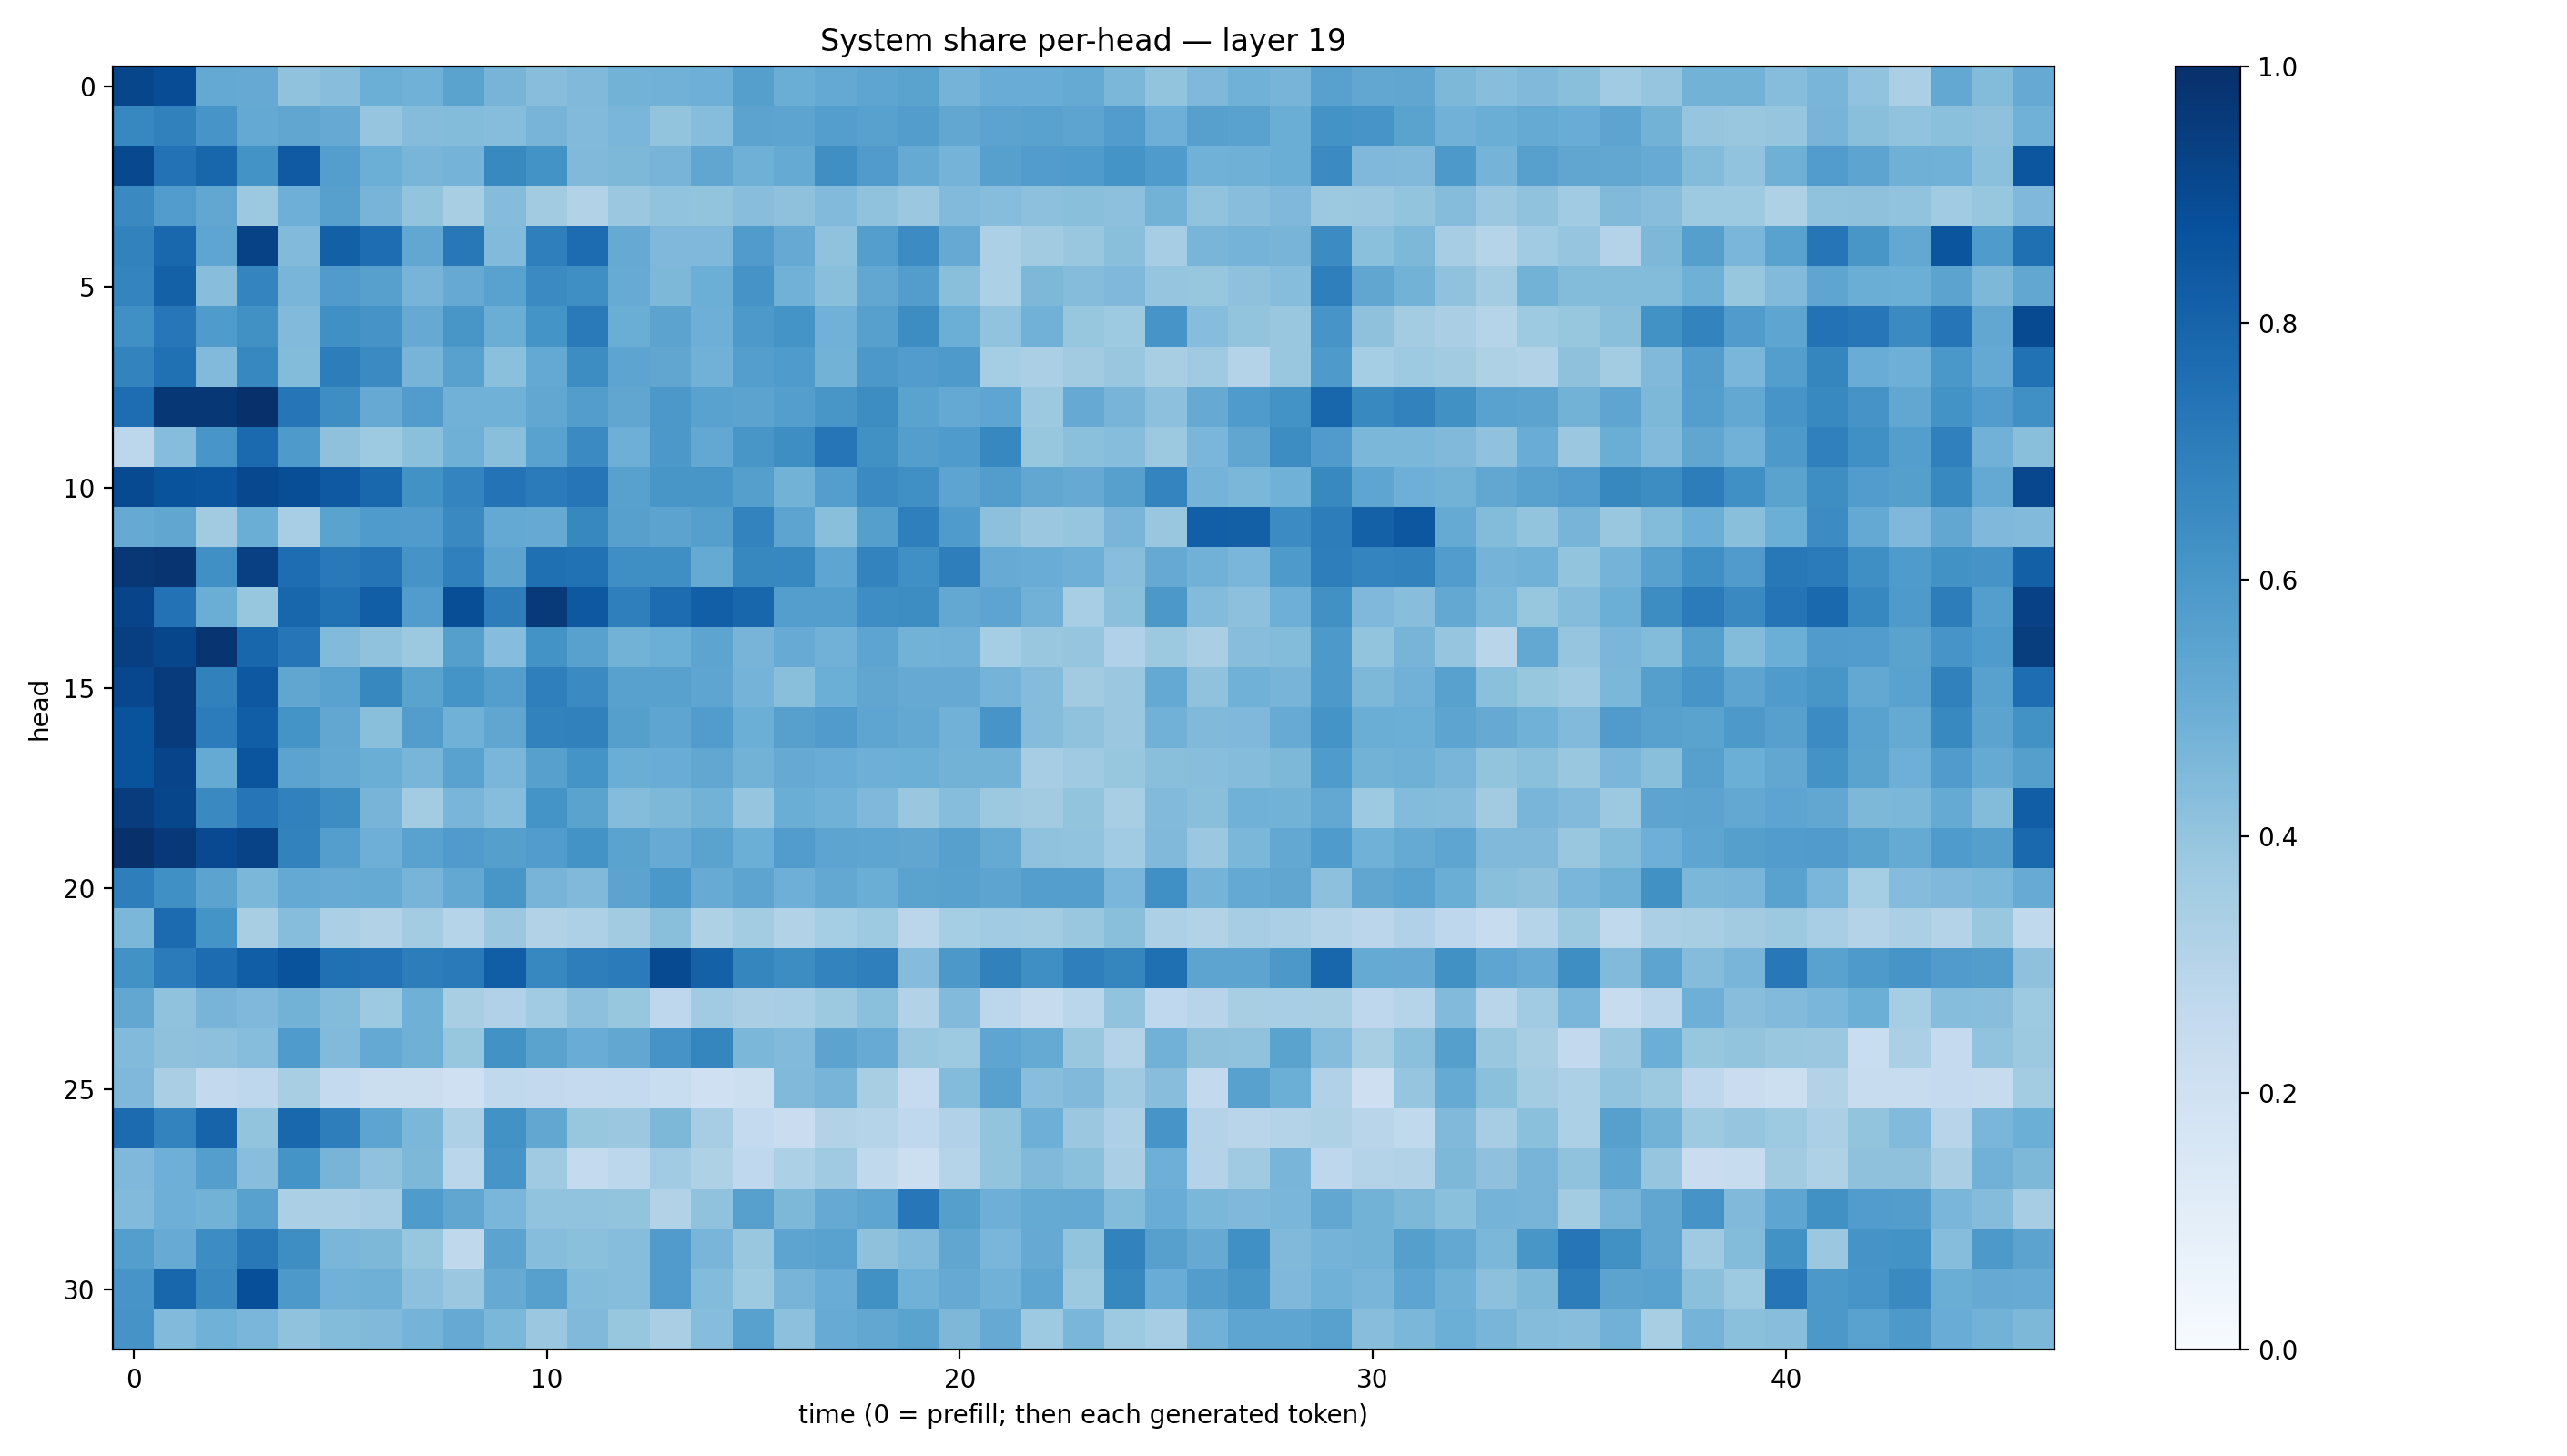

The table this chart was drawn from, first rows:
0.9109119, 0.88742894, 0.5220244, 0.5155855, 0.408138, 0.4283712, 0.49831825, 0.48448828, 0.54760325, 0.46994683, 0.42799804, 0.4462483, 0.4803111, 0.48140788, 0.49351615, 0.56524915, 0.5034127, 0.52206475, 0.53636134, 0.5495735, 0.47365475, 0.5072913, 0.50578606, 0.5164102
0.665, 0.6857, 0.6092, 0.5225, 0.5329, 0.5151, 0.398, 0.4358, 0.44, 0.4303, 0.4721, 0.4417, 0.4627, 0.4014, 0.4313, 0.5453, 0.541, 0.5679, 0.5554, 0.5714, 0.5287, 0.5462, 0.5547, 0.5427
0.9045, 0.7426, 0.7906, 0.6206, 0.8385, 0.5686, 0.4962, 0.465, 0.4734, 0.6578, 0.6188, 0.4468, 0.4555, 0.4707, 0.5314, 0.4921, 0.5193, 0.6347, 0.5801, 0.5169, 0.4764, 0.5589, 0.575, 0.5831
0.6531, 0.5779, 0.5295, 0.3754, 0.4946, 0.5623, 0.4693, 0.3997, 0.34, 0.4343, 0.3622, 0.3155, 0.3805, 0.4033, 0.4003, 0.4259, 0.4104, 0.4415, 0.4067, 0.3803, 0.4452, 0.4306, 0.4152, 0.4236
0.6829, 0.7884, 0.5352, 0.9279, 0.4452, 0.815, 0.7644, 0.5303, 0.7188, 0.4451, 0.6917, 0.7662, 0.5155, 0.4526, 0.4496, 0.5811, 0.5128, 0.409, 0.5672, 0.6452, 0.5129, 0.3304, 0.363, 0.3856
0.675, 0.8093, 0.4275, 0.673, 0.4681, 0.5789, 0.5603, 0.4703, 0.5123, 0.5514, 0.6514, 0.6363, 0.5083, 0.4535, 0.4971, 0.6129, 0.4835, 0.4221, 0.5312, 0.5711, 0.4234, 0.3314, 0.4538, 0.436
0.6296, 0.7257, 0.5837, 0.6282, 0.4432, 0.6308, 0.6108, 0.5122, 0.6017, 0.5007, 0.6148, 0.7114, 0.5016, 0.5451, 0.4924, 0.593, 0.6161, 0.4833, 0.5604, 0.644, 0.4976, 0.4056, 0.4818, 0.3921
0.6783, 0.7533, 0.4436, 0.6658, 0.4377, 0.7023, 0.6494, 0.4691, 0.5563, 0.4212, 0.5211, 0.6434, 0.5428, 0.5346, 0.4831, 0.5701, 0.5839, 0.4794, 0.5946, 0.5756, 0.5886, 0.3539, 0.3358, 0.3616
0.7634, 0.9709, 0.9696, 0.9927, 0.7337, 0.6385, 0.5124, 0.5754, 0.4822, 0.4869, 0.5289, 0.5732, 0.5315, 0.5967, 0.5536, 0.544, 0.5689, 0.6036, 0.6436, 0.5494, 0.5217, 0.539, 0.3787, 0.5146
0.2791, 0.4323, 0.6036, 0.7743, 0.5875, 0.4136, 0.3719, 0.4205, 0.4884, 0.424, 0.5513, 0.649, 0.4923, 0.5944, 0.526, 0.6054, 0.6382, 0.7275, 0.6275, 0.5692, 0.5858, 0.666, 0.3922, 0.4188
0.8948, 0.8654, 0.8577, 0.9025, 0.8854, 0.8409, 0.788, 0.625, 0.6757, 0.7396, 0.71, 0.73, 0.5579, 0.6051, 0.6049, 0.5657, 0.4799, 0.5683, 0.6501, 0.6325, 0.5427, 0.5722, 0.5277, 0.5147
0.5129, 0.5319, 0.3607, 0.5019, 0.345, 0.5484, 0.584, 0.5792, 0.6552, 0.5203, 0.5147, 0.6615, 0.5605, 0.5451, 0.5664, 0.6784, 0.5415, 0.4228, 0.5642, 0.695, 0.585, 0.4162, 0.3812, 0.395
0.9712, 0.9786, 0.6301, 0.9341, 0.7631, 0.7156, 0.7373, 0.6124, 0.6885, 0.5439, 0.7565, 0.748, 0.6353, 0.6336, 0.5174, 0.6608, 0.6647, 0.5374, 0.6771, 0.629, 0.697, 0.5082, 0.5041, 0.4931
0.9197, 0.7442, 0.5022, 0.3935, 0.7895, 0.7467, 0.8208, 0.5747, 0.8858, 0.7014, 0.9635, 0.8441, 0.6919, 0.7684, 0.8203, 0.7894, 0.569, 0.5688, 0.6374, 0.6408, 0.5266, 0.5402, 0.4811, 0.3453
0.94, 0.9112, 0.9803, 0.792, 0.7323, 0.4427, 0.4065, 0.3783, 0.5662, 0.433, 0.6203, 0.5584, 0.478, 0.4962, 0.5405, 0.4695, 0.5086, 0.4814, 0.5427, 0.4799, 0.4805, 0.353, 0.3884, 0.3964
0.9065, 0.9555, 0.6857, 0.8438, 0.5315, 0.5524, 0.6611, 0.5504, 0.6169, 0.5678, 0.6932, 0.6514, 0.5573, 0.5555, 0.5352, 0.4727, 0.422, 0.4969, 0.535, 0.5145, 0.5137, 0.4733, 0.4337, 0.3628
0.8652, 0.9539, 0.7067, 0.8235, 0.6147, 0.5277, 0.4221, 0.5705, 0.4846, 0.5317, 0.6809, 0.6855, 0.5658, 0.5382, 0.5776, 0.4971, 0.5593, 0.5808, 0.5376, 0.5252, 0.4838, 0.6064, 0.4338, 0.409
0.8643, 0.9206, 0.519, 0.8579, 0.5455, 0.5235, 0.5, 0.4655, 0.551, 0.4632, 0.5596, 0.6143, 0.5012, 0.5061, 0.5275, 0.4797, 0.5145, 0.5041, 0.4925, 0.4996, 0.4766, 0.4802, 0.3479, 0.3702
0.9529, 0.9136, 0.6544, 0.7268, 0.6861, 0.6438, 0.4709, 0.3581, 0.4666, 0.4319, 0.6159, 0.5494, 0.4347, 0.4562, 0.479, 0.395, 0.5003, 0.4857, 0.4521, 0.3882, 0.4321, 0.3784, 0.3613, 0.3985
0.9951, 0.9659, 0.9012, 0.9246, 0.6827, 0.5667, 0.4924, 0.5523, 0.5813, 0.563, 0.5775, 0.6193, 0.5481, 0.5105, 0.5497, 0.4988, 0.5751, 0.5405, 0.5375, 0.5322, 0.5624, 0.5181, 0.4071, 0.4045
0.6967, 0.6302, 0.5448, 0.4606, 0.5209, 0.5116, 0.519, 0.4724, 0.5254, 0.6027, 0.4711, 0.4488, 0.5463, 0.599, 0.5086, 0.5423, 0.4941, 0.5246, 0.5, 0.5486, 0.5563, 0.5396, 0.5667, 0.5673
0.457, 0.7719, 0.6134, 0.3417, 0.4313, 0.3344, 0.3144, 0.3593, 0.3003, 0.3813, 0.3162, 0.3263, 0.3612, 0.4225, 0.3221, 0.3587, 0.3105, 0.3532, 0.3714, 0.2838, 0.3532, 0.3668, 0.3567, 0.3849
0.6237, 0.707, 0.7678, 0.8231, 0.8665, 0.7516, 0.7444, 0.7029, 0.7141, 0.8226, 0.6647, 0.6979, 0.7081, 0.8959, 0.8089, 0.6704, 0.6421, 0.6769, 0.6915, 0.4345, 0.5946, 0.6841, 0.6346, 0.6949
0.5306, 0.4093, 0.4722, 0.4521, 0.4774, 0.4397, 0.3713, 0.4919, 0.3414, 0.3186, 0.3666, 0.4176, 0.3937, 0.2752, 0.3648, 0.3394, 0.3468, 0.3777, 0.4205, 0.3088, 0.4427, 0.2784, 0.245, 0.2863
0.445, 0.4124, 0.4153, 0.43, 0.5848, 0.4417, 0.52, 0.4895, 0.391, 0.6221, 0.5491, 0.5075, 0.5303, 0.6105, 0.6714, 0.4575, 0.4422, 0.5468, 0.51, 0.39, 0.3731, 0.5373, 0.5189, 0.3838
0.4495, 0.336, 0.259, 0.2746, 0.3429, 0.2546, 0.221, 0.2254, 0.2068, 0.2627, 0.2617, 0.2503, 0.2574, 0.2328, 0.2046, 0.2186, 0.4486, 0.4696, 0.3415, 0.2475, 0.4413, 0.5562, 0.4281, 0.447
0.7701, 0.6761, 0.7979, 0.4014, 0.7882, 0.6969, 0.5419, 0.4582, 0.3263, 0.6248, 0.5281, 0.3928, 0.3801, 0.456, 0.3482, 0.2569, 0.2296, 0.3149, 0.2975, 0.2688, 0.3199, 0.4005, 0.4935, 0.381
0.4499, 0.4952, 0.5697, 0.426, 0.6159, 0.4714, 0.4089, 0.4548, 0.2865, 0.6093, 0.3702, 0.257, 0.2778, 0.3637, 0.3235, 0.2664, 0.3288, 0.3679, 0.2655, 0.2155, 0.2971, 0.4, 0.446, 0.4201
0.443, 0.4958, 0.4803, 0.5551, 0.3341, 0.3325, 0.3478, 0.5849, 0.5351, 0.4631, 0.4026, 0.4055, 0.4012, 0.3123, 0.4078, 0.5619, 0.4558, 0.5121, 0.5362, 0.7264, 0.5639, 0.4934, 0.5176, 0.5226
0.5684, 0.5106, 0.6434, 0.7211, 0.6369, 0.4648, 0.4569, 0.3915, 0.2731, 0.5463, 0.4297, 0.4185, 0.4311, 0.5796, 0.4666, 0.3841, 0.5405, 0.5525, 0.4113, 0.4431, 0.5319, 0.4637, 0.5129, 0.4011
0.6089, 0.7903, 0.653, 0.8805, 0.5903, 0.4807, 0.4891, 0.4169, 0.3817, 0.5152, 0.5615, 0.4407, 0.4304, 0.5812, 0.4396, 0.3745, 0.4688, 0.5066, 0.6288, 0.4871, 0.5156, 0.483, 0.5358, 0.3778
0.6121, 0.4443, 0.4875, 0.4632, 0.4094, 0.4382, 0.448, 0.475, 0.5127, 0.4608, 0.3811, 0.4454, 0.3923, 0.3364, 0.4297, 0.5548, 0.417, 0.5083, 0.5292, 0.5492, 0.4538, 0.5152, 0.3745, 0.4648
